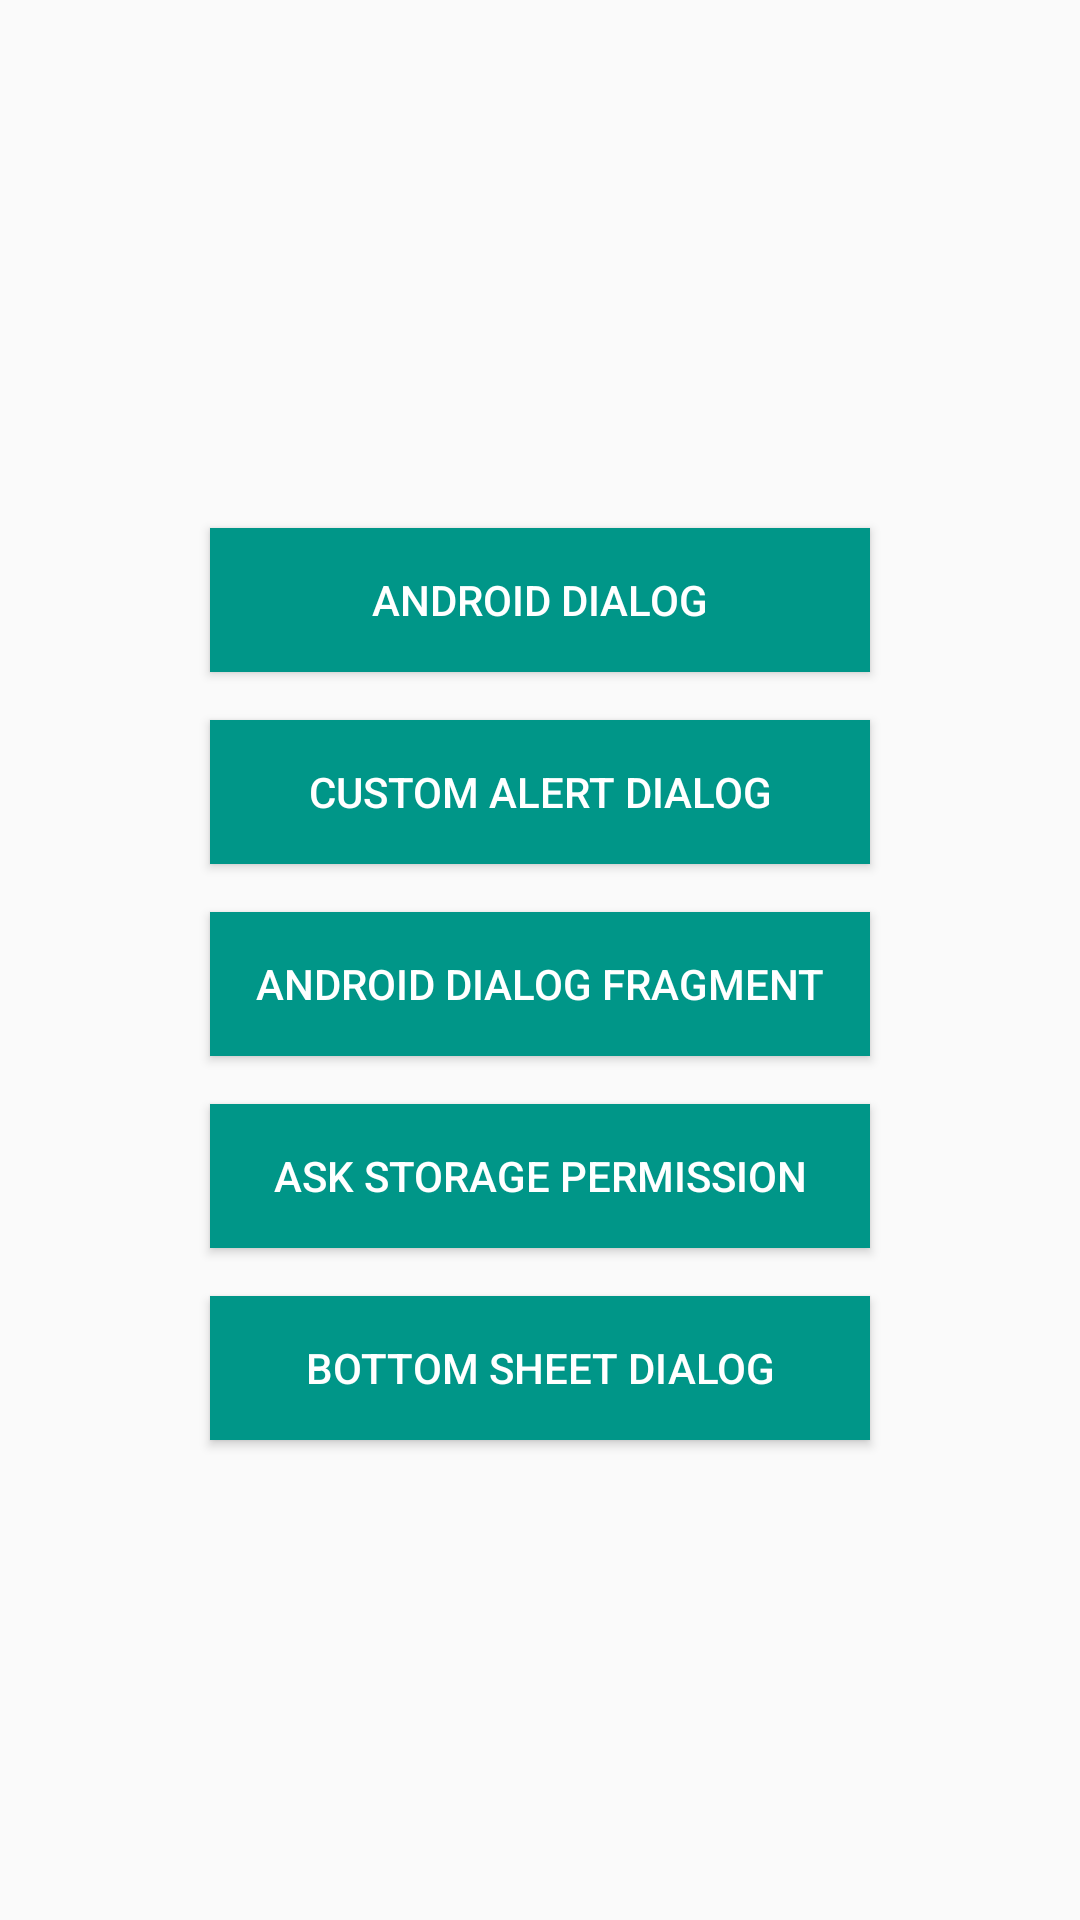

The Android layout XML behind this screen, and the referenced resources:
<!-- AndroidManifest.xml: application theme AppTheme -->
<!-- res/layout/activity_main.xml -->
<?xml version="1.0" encoding="utf-8"?>
<RelativeLayout xmlns:android="http://schemas.android.com/apk/res/android"
    xmlns:app="http://schemas.android.com/apk/res-auto"
    xmlns:tools="http://schemas.android.com/tools"
    android:layout_width="match_parent"
    android:layout_height="match_parent"
    android:gravity="center"
    tools:context=".MainActivity">

    <Button
        android:id="@+id/bt_default_dialog"
        android:layout_width="220dp"
        android:layout_height="wrap_content"
        android:layout_marginTop="16dp"
        android:textSize="14sp"
        android:onClick="showDefaultAlert"
        android:textColor="@color/white"
        android:background="@color/colorPrimaryDark"
        android:text="Android Dialog" />

    <Button
        android:id="@+id/bt_custom_alert_dialog"
        android:layout_width="220dp"
        android:layout_height="wrap_content"
        android:text="Custom Alert Dialog"
        android:layout_marginTop="16dp"
        android:textSize="14sp"
        android:onClick="showCustomAlert"
        android:textColor="@color/white"
        android:background="@color/colorPrimaryDark"
        android:layout_below="@+id/bt_default_dialog" />

    <Button
        android:id="@+id/bt_dialog_fragment"
        android:layout_width="220dp"
        android:layout_height="wrap_content"
        android:text="Android Dialog Fragment"
        android:textSize="14sp"
        android:textColor="@color/white"
        android:onClick="showDialogFragment"
        android:background="@color/colorPrimaryDark"
        android:layout_below="@+id/bt_custom_alert_dialog"
        android:layout_marginTop="16dp" />

    <Button
        android:id="@+id/bt_permission"
        android:layout_width="220dp"
        android:layout_height="wrap_content"
        android:text="Ask Storage Permission"
        android:textSize="14sp"
        android:textColor="@color/white"
        android:onClick="requestStoragePermission"
        android:background="@color/colorPrimaryDark"
        android:layout_below="@+id/bt_dialog_fragment"
        android:layout_marginTop="16dp" />

    <Button
        android:id="@+id/bt_bottom_sheet"
        android:layout_width="220dp"
        android:layout_height="wrap_content"
        android:text="Bottom Sheet Dialog"
        android:textSize="14sp"
        android:textColor="@color/white"
        android:onClick="showBottomSheetDialog"
        android:background="@color/colorPrimaryDark"
        android:layout_below="@+id/bt_permission"
        android:layout_marginTop="16dp" />

</RelativeLayout>
<!-- resources referenced by this layout -->
<resources>
  <color name="colorPrimaryDark">#FF009688</color>
  <color name="white">#ffffff</color>
  <style name="AppTheme" parent="Theme.AppCompat.Light.DarkActionBar">
          
          <item name="colorPrimary">@color/colorPrimary</item>
          <item name="colorPrimaryDark">@color/colorPrimaryDark</item>
          <item name="colorAccent">@color/colorAccent</item>
      </style>
  <color name="colorPrimary">#FF04D8C4</color>
  <color name="colorAccent">#03DAC5</color>
</resources>
